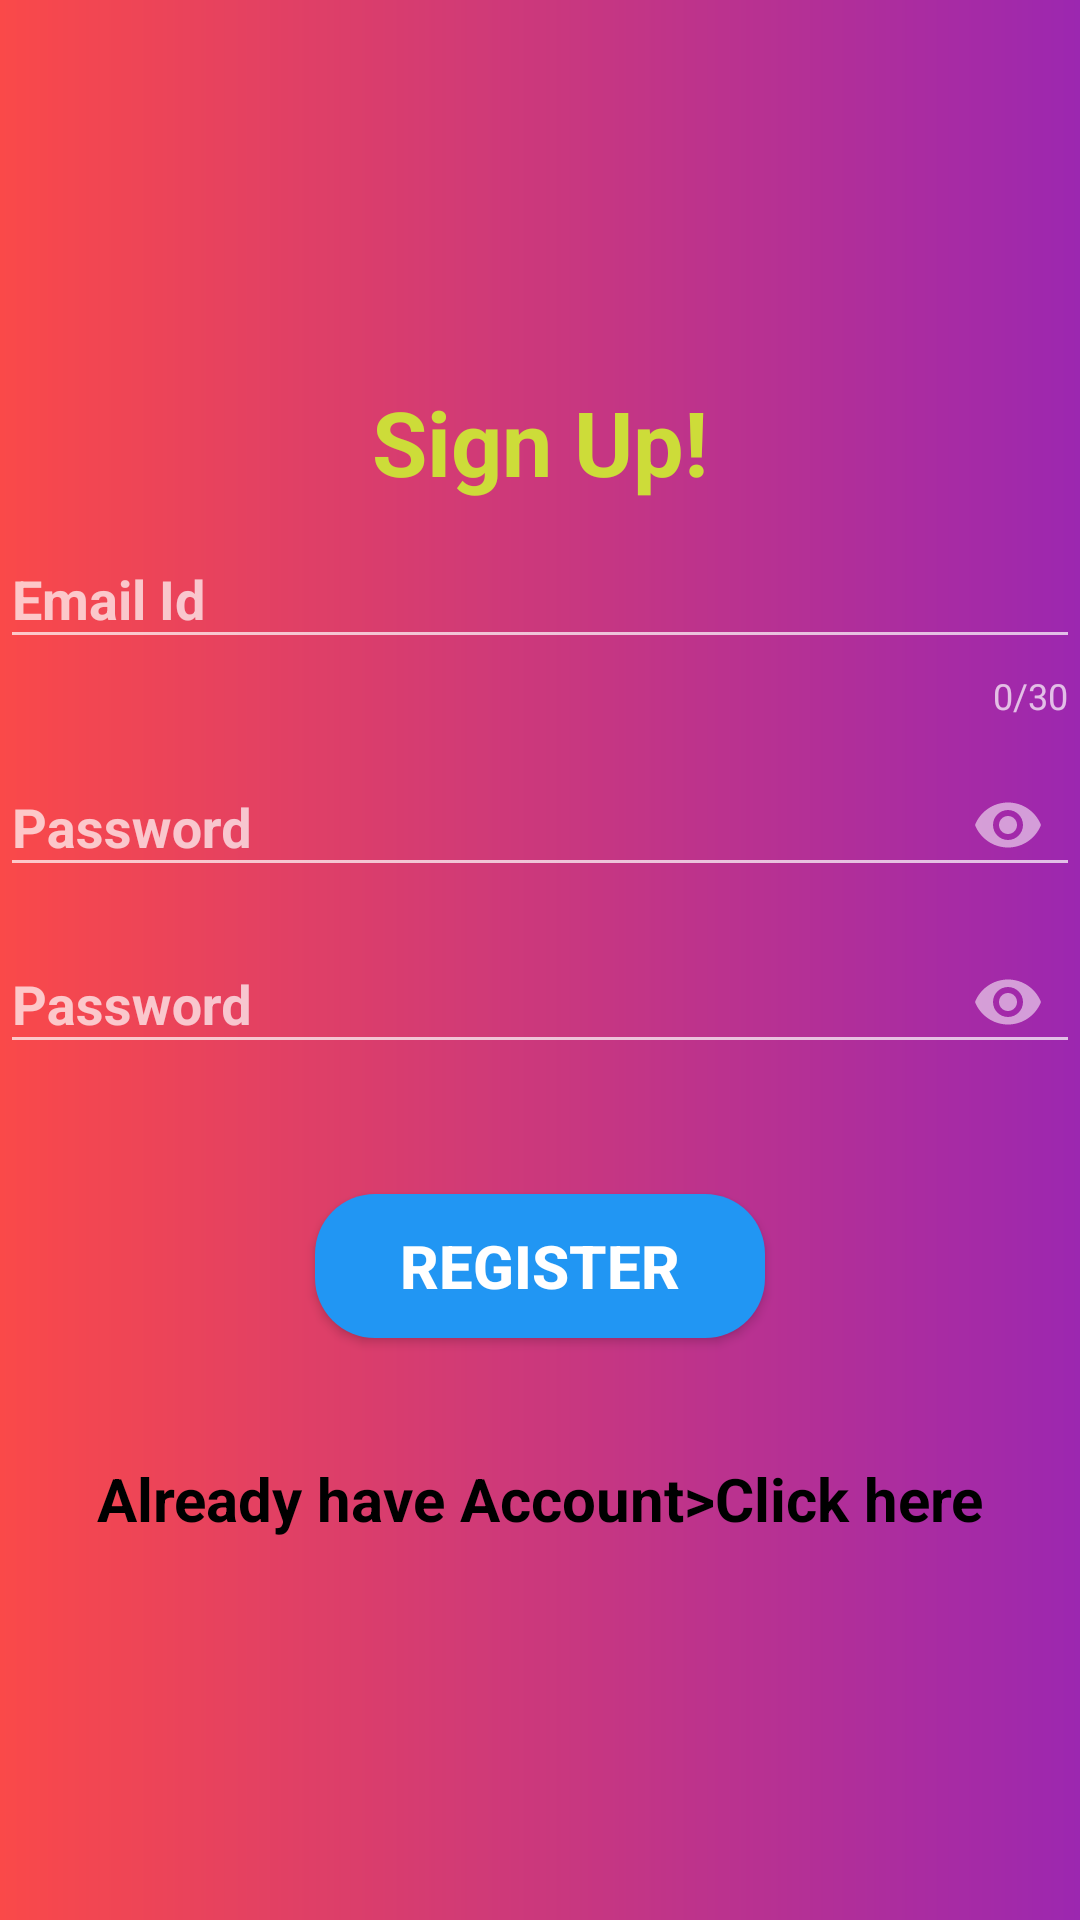

Reconstruct the res/layout file that produces this screen, plus the resources it refers to.
<!-- AndroidManifest.xml: application theme Theme.Design.NoActionBar -->
<!-- res/layout/activity_register.xml -->
<?xml version="1.0" encoding="utf-8"?>
<LinearLayout xmlns:android="http://schemas.android.com/apk/res/android"
    xmlns:app="http://schemas.android.com/apk/res-auto"
    xmlns:tools="http://schemas.android.com/tools"
    android:layout_width="match_parent"
    android:layout_height="match_parent"
    android:orientation="vertical"
    android:background="@drawable/back"
    tools:context=".Register">

    <LinearLayout
        android:layout_width="match_parent"
        android:layout_height="match_parent"
        android:gravity="center"
        android:orientation="vertical">

        <TextView
            android:id="@+id/login_title"
            android:layout_width="match_parent"
            android:layout_height="wrap_content"
            android:gravity="center_horizontal"
            android:text="Sign Up!"

            android:textColor="@color/brown"
            android:textSize="30sp"
            android:textStyle="bold" />

        <com.google.android.material.textfield.TextInputLayout
            android:layout_width="match_parent"
            android:layout_height="wrap_content"
            app:counterEnabled="true"
            app:counterMaxLength="30">

            <EditText
                android:id="@+id/Rusername"
                android:layout_width="match_parent"
                android:layout_height="wrap_content"
                android:hint="Email Id"
                android:inputType="textEmailAddress"
                android:singleLine="true"
                android:textColor="@color/black"
                android:textSize="18sp"
                android:textStyle="bold" />
        </com.google.android.material.textfield.TextInputLayout>

        <com.google.android.material.textfield.TextInputLayout
            android:layout_width="match_parent"
            android:layout_height="wrap_content"
            app:passwordToggleEnabled="true">

            <EditText
                android:id="@+id/Rpass"
                android:layout_width="match_parent"
                android:layout_height="wrap_content"
                android:hint="Password"
                android:inputType="textPassword"
                android:singleLine="true"
                android:textColor="@color/black"
                android:textSize="18sp"
                android:textStyle="bold" />
        </com.google.android.material.textfield.TextInputLayout>

        <com.google.android.material.textfield.TextInputLayout
            android:layout_width="match_parent"
            android:layout_height="wrap_content"
            app:passwordToggleEnabled="true">

            <EditText
                android:id="@+id/Rpass2"
                android:layout_width="match_parent"
                android:layout_height="wrap_content"
                android:hint="Password"
                android:inputType="textPassword"
                android:singleLine="true"
                android:textColor="@color/black"
                android:textSize="18sp"
                android:textStyle="bold" />
        </com.google.android.material.textfield.TextInputLayout>

        <Button
            android:id="@+id/register"
            android:layout_width="150dp"
            android:layout_height="wrap_content"
            android:layout_margin="40dp"
            android:background="@drawable/back2"
            android:baselineAligned="false"
            android:bufferType="normal"
            android:text="Register"
            android:textColor="@color/white"
            android:textSize="20dp"
            android:textStyle="bold" />

        <TextView
            android:id="@+id/lsignin"
            android:layout_width="match_parent"
            android:layout_height="wrap_content"
            android:gravity="center"
            android:text="Already have Account>Click here"
            android:textColor="@color/black"
            android:textSize="20dp"
            android:textStyle="bold" />

    </LinearLayout>

</LinearLayout>
<!-- resources referenced by this layout -->
<resources>
  <color name="black">#FF000000</color>
  <color name="brown">#CDDC39</color>
  <color name="white">#FFFFFFFF</color>
  <!-- drawable back (drawable) -->
  <?xml version="1.0" encoding="utf-8"?>
  <shape xmlns:android="http://schemas.android.com/apk/res/android"
      android:shape="rectangle"
      >
      <gradient android:startColor="#FA4949"
          android:endColor="#9C27B0"/>
  </shape>
  <!-- drawable back2 (drawable) -->
  <?xml version="1.0" encoding="utf-8"?>
  <shape xmlns:android="http://schemas.android.com/apk/res/android"
      android:shape="rectangle"
      >
      <solid android:color="#2196F3"/>
      <corners android:radius="20dp"/>
  </shape>
</resources>
